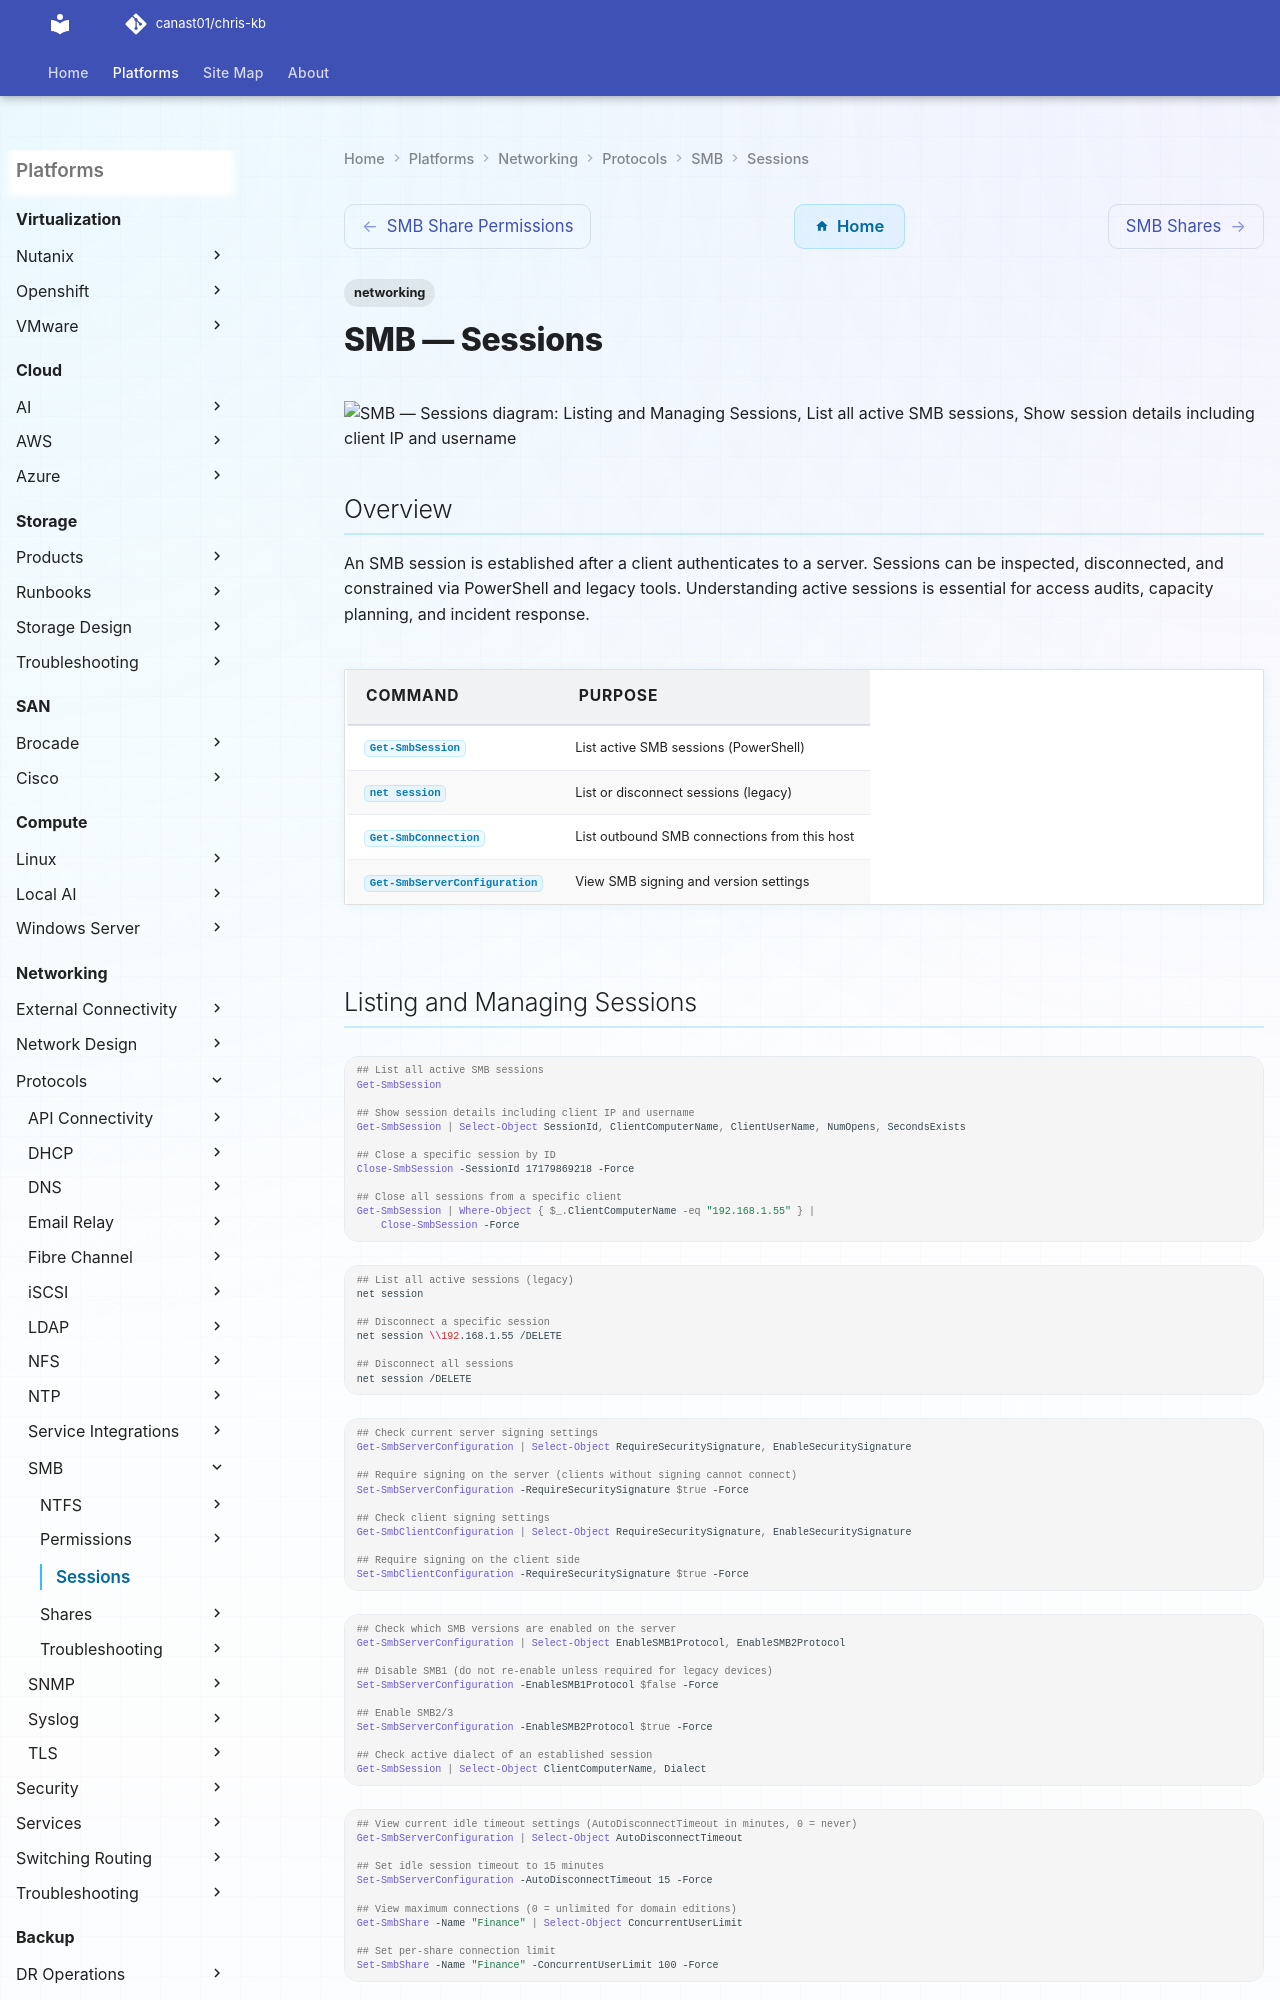

repository: canast01/chris-kb · page: networking/protocols/smb/sessions/index.html · generator: mkdocs

# SMB — Sessions

```text
┌────────────┐                              ┌───────────────────────────────────────────────────────────┐
│  Client    │                              │   SMB Server                                              │
└─────┬──────┘                              └────────┬──────────────────────────────────────────────────┘
```
```powershell

## Overview

An SMB session is established after a client authenticates to a server. Sessions can be inspected, disconnected, and constrained via PowerShell and legacy tools. Understanding active sessions is essential for access audits, capacity planning, and incident response.

| Command | Purpose |
|---|---|
| `Get-SmbSession` | List active SMB sessions (PowerShell) |
| `net session` | List or disconnect sessions (legacy) |
| `Get-SmbConnection` | List outbound SMB connections from this host |
| `Get-SmbServerConfiguration` | View SMB signing and version settings |

## Listing and Managing Sessions

```

```powershell
## List all active SMB sessions
Get-SmbSession

## Show session details including client IP and username
Get-SmbSession | Select-Object SessionId, ClientComputerName, ClientUserName, NumOpens, SecondsExists

## Close a specific session by ID
Close-SmbSession -SessionId 17179869218 -Force

## Close all sessions from a specific client
Get-SmbSession | Where-Object { $_.ClientComputerName -eq "192.168.1.55" } |
    Close-SmbSession -Force
```
```bash
## List all active sessions (legacy)
net session

## Disconnect a specific session
net session \\192.168.1.55 /DELETE
